Labelled photos from "dataset_geriap", an image-classification folder in cabreracoder/GerIApp-Backend. The possible labels are: acostado, DE PIE, sentado, no person.

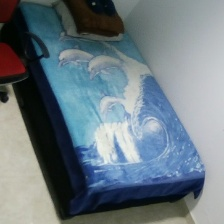
Label: no person

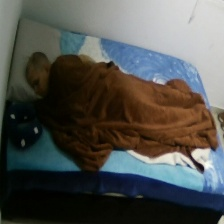
Label: acostado

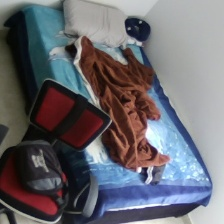
Label: no person

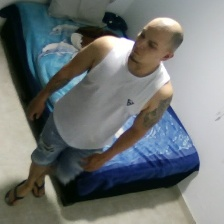
Label: DE PIE

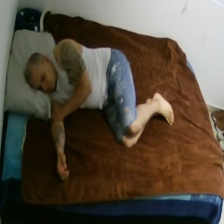
Label: acostado

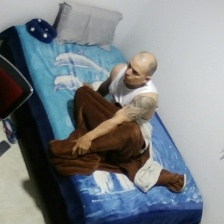
Label: sentado
